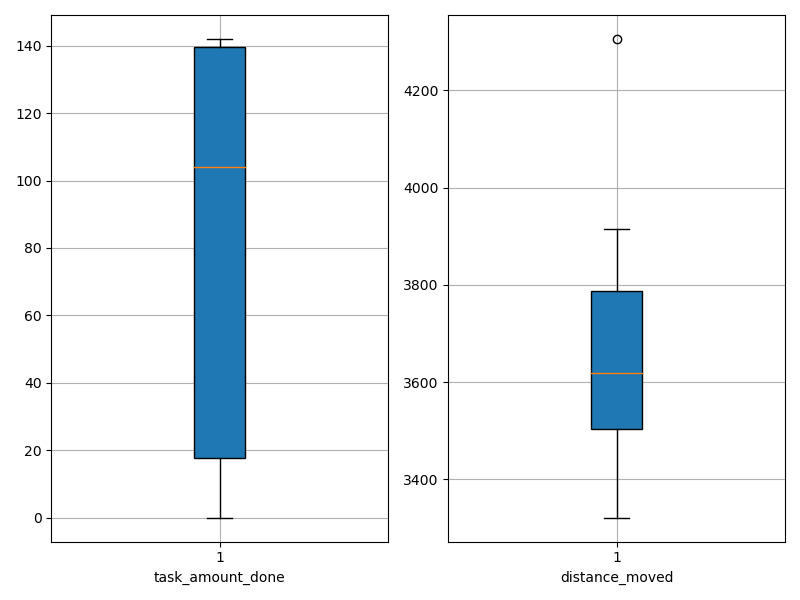

The file beside this chart, header and first rows:
agent_id, task_amount_done, distance_moved
0, 141.0, 4306
1, 142.0, 3630
2, 0.0, 3329
3, 0.0, 3606
4, 71.0, 3914
5, 140.0, 3657
6, 137.0, 3559
7, 0.0, 3321
8, 138.0, 3832
9, 71.0, 3486
